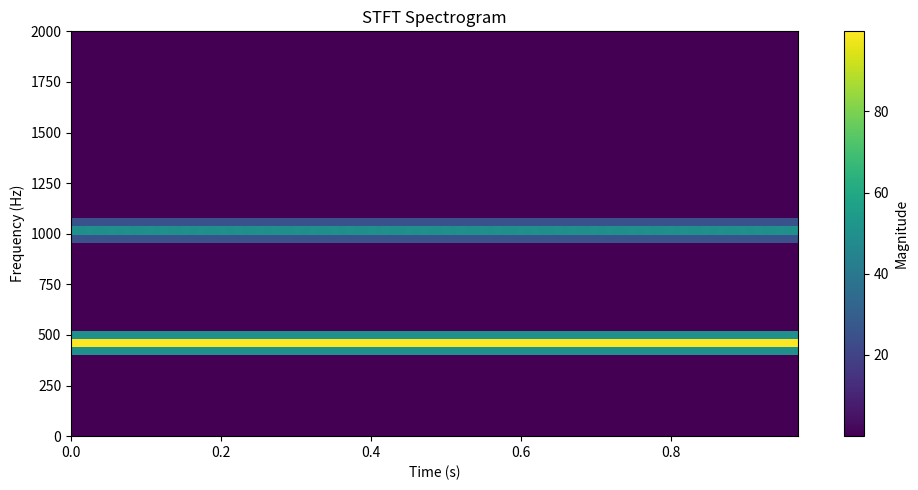

This figure's Python source: (Note: this script raises an exception after producing the figure.)
import numpy as np
import matplotlib.pyplot as plt


FS = 16000
DURATION = 1.0

t = np.arange(0, DURATION, 1 / FS)

# A simple time-varying signal
signal = (
    np.sin(2 * np.pi * 440 * t)
    + 0.5 * np.sin(2 * np.pi * 1000 * t)
)

# STFT parameters
FRAME_LENGTH = 400   # 25 ms at 16 kHz
HOP_LENGTH = 160     # 10 ms at 16 kHz

window = np.hanning(FRAME_LENGTH)

frames = []

for start in range(0, len(signal) - FRAME_LENGTH + 1, HOP_LENGTH):
    frame = signal[start:start + FRAME_LENGTH]

    # Apply window
    frame = frame * window

    # FFT
    spectrum = np.fft.rfft(frame)

    # Magnitude
    magnitude = np.abs(spectrum)

    frames.append(magnitude)

spectrogram = np.array(frames).T

frequencies = np.fft.rfftfreq(
    FRAME_LENGTH,
    d=1 / FS
)

times = (
    np.arange(spectrogram.shape[1]) * HOP_LENGTH / FS
)

# Plot
plt.figure(figsize=(10, 5))

plt.imshow(
    spectrogram,
    origin="lower",
    aspect="auto",
    extent=[
        times[0],
        times[-1],
        frequencies[0],
        frequencies[-1]
    ]
)

plt.ylim(0, 2000)

plt.xlabel("Time (s)")
plt.ylabel("Frequency (Hz)")
plt.title("STFT Spectrogram")

plt.colorbar(label="Magnitude")

plt.tight_layout()

plt.savefig(
    "experiments/spectrogram.png",
    dpi=150
)

print("Input samples:", len(signal))
print("Frame length:", FRAME_LENGTH)
print("Hop length:", HOP_LENGTH)
print("Number of frames:", spectrogram.shape[1])
print("Frequency bins:", spectrogram.shape[0])
print("Saved: experiments/spectrogram.png")
